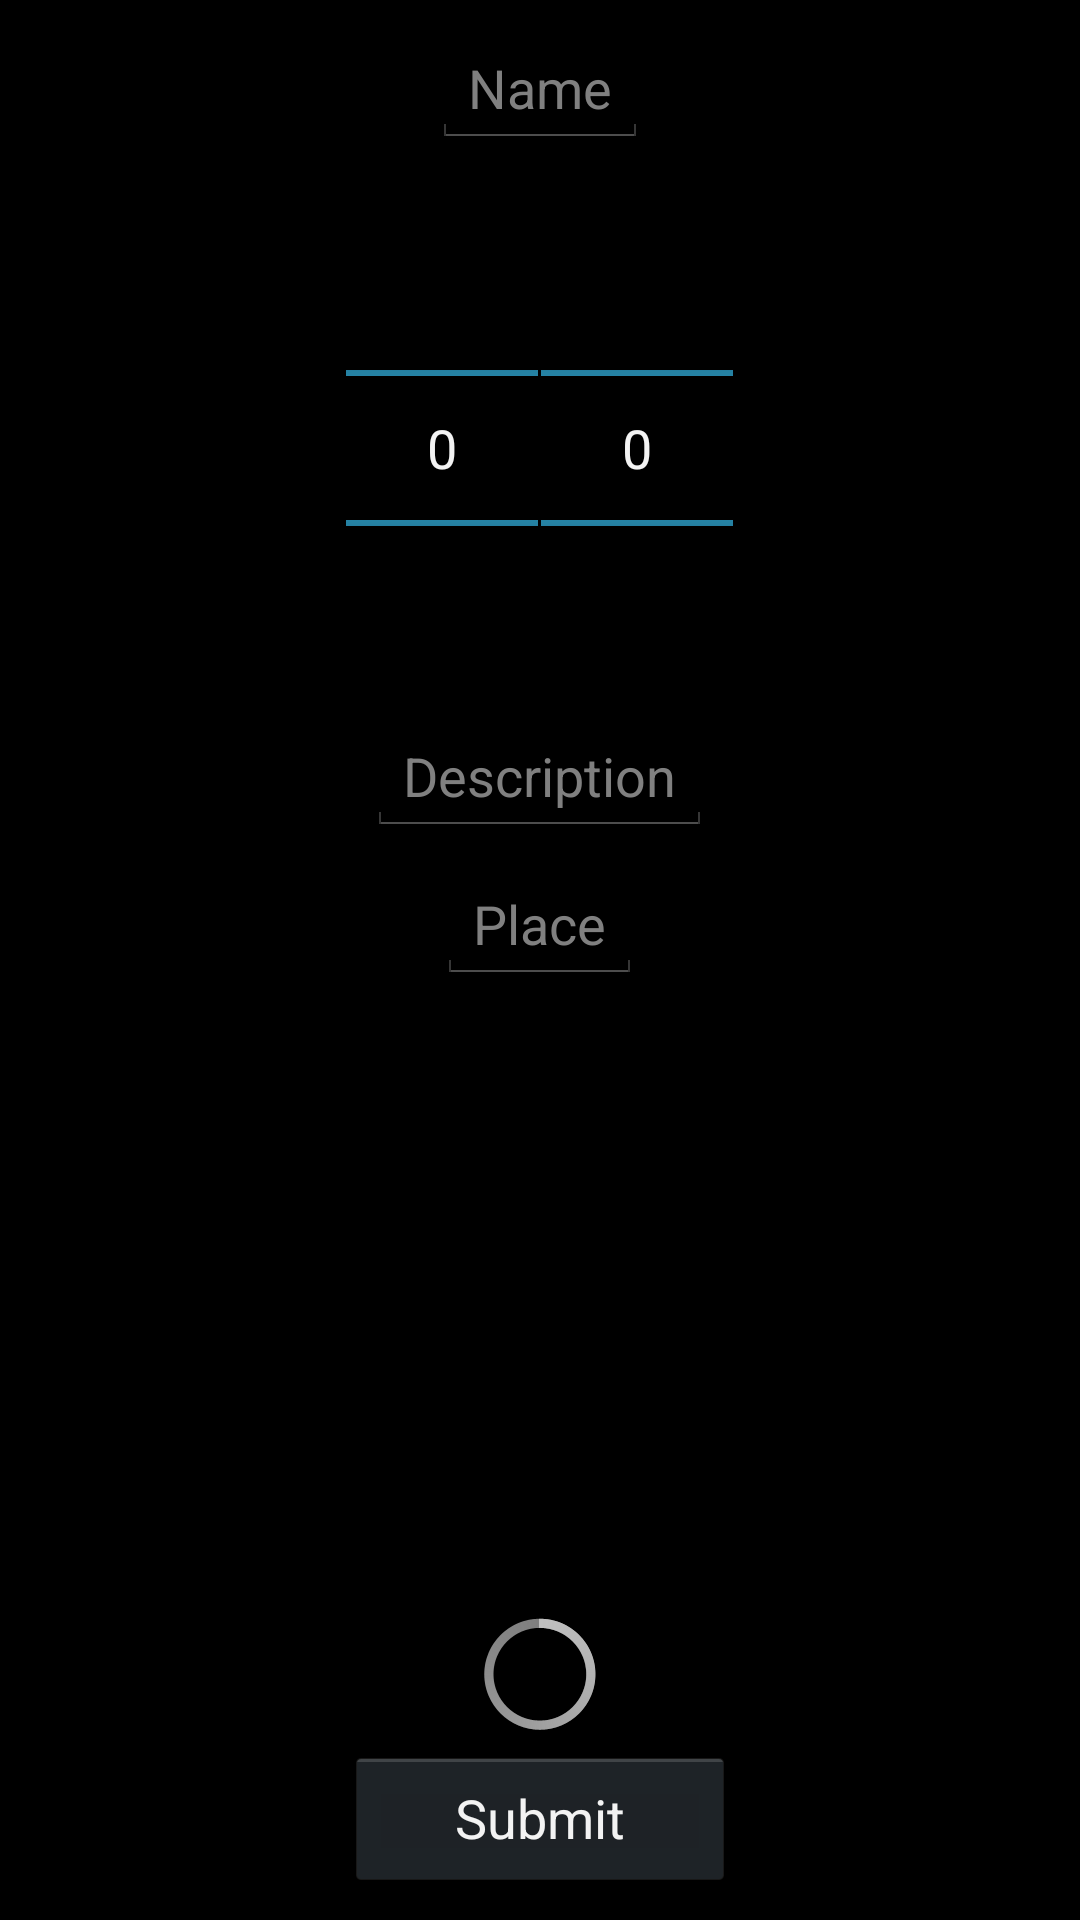

This screen was rendered from an Android layout file. Write that file and the resources it references.
<!-- AndroidManifest.xml: application theme Theme.Example -->
<!-- res/layout/fragment_new_event.xml -->
<RelativeLayout xmlns:tools="http://schemas.android.com/tools"
    android:layout_width="fill_parent"
    android:layout_height="fill_parent"
    android:layout_marginLeft="20dp"
    xmlns:android="http://schemas.android.com/apk/res/android">

    <EditText
        android:layout_width="wrap_content"
        android:layout_height="wrap_content"
        android:id="@+id/event_add_name"
        android:hint="Name"
        android:layout_below="@+id/textView"
        android:layout_marginTop="10dp"
        android:layout_centerHorizontal="true" />


    <View
        android:layout_width="1sp"
        android:layout_height="1sp"
        android:layout_centerHorizontal="true"
        android:id="@+id/divider" />

    <NumberPicker
        android:layout_width="wrap_content"
        android:layout_height="wrap_content"
        android:id="@+id/numberPicker"
        android:layout_below="@+id/event_add_name"
        android:layout_toLeftOf="@id/divider"
        android:layout_marginTop="10dp"
        tools:ignore="RtlCompat,RtlHardcoded" />
    <NumberPicker
        android:layout_width="wrap_content"
        android:layout_height="wrap_content"
        android:id="@+id/numberPicker2"
        android:layout_below="@+id/event_add_name"
        android:layout_marginTop="10dp"
        android:layout_toRightOf="@+id/divider"
        tools:ignore="RtlHardcoded" />

    <Button
        android:layout_width="wrap_content"
        android:layout_height="wrap_content"
        android:minWidth="130sp"
        android:text="Submit"
        android:id="@+id/event_add_submit"
        android:layout_marginBottom="10dp"
        android:layout_alignParentBottom="true"
        android:layout_centerHorizontal="true" />

    <ProgressBar
        android:layout_width="wrap_content"
        android:layout_height="wrap_content"
        android:id="@+id/event_add_progress"
        android:layout_above="@+id/event_add_submit"
        tools:ignore="RtlHardcoded"
        android:layout_centerHorizontal="true" />

    <EditText
        android:layout_width="wrap_content"
        android:layout_height="wrap_content"
        android:id="@+id/event_add_where"
        android:hint="Place"
        android:layout_below="@+id/event_add_desc"
        android:layout_centerHorizontal="true"
        android:layout_marginTop="10dp" />

    <EditText
        android:layout_width="wrap_content"
        android:layout_height="wrap_content"
        android:hint="Description"
        android:id="@+id/event_add_desc"
        android:layout_centerVertical="true"
        android:layout_below="@+id/numberPicker"
        android:layout_centerHorizontal="true" />


</RelativeLayout>
<!-- resources referenced by this layout -->
<resources>
  <style name="Theme.Example" parent="@android:style/Theme.Holo">
          <item name="android:actionBarItemBackground">@drawable/selectable_background_example</item>
          <item name="android:popupMenuStyle">@style/PopupMenu.Example</item>
          <item name="android:dropDownListViewStyle">@style/DropDownListView.Example</item>
          <item name="android:actionBarTabStyle">@style/ActionBarTabStyle.Example</item>
          <item name="android:actionDropDownStyle">@style/DropDownNav.Example</item>
          <item name="android:actionBarStyle">@style/ActionBar.Transparent.Example</item>
          <item name="android:actionModeBackground">@drawable/cab_background_top_example</item>
          <item name="android:actionModeSplitBackground">@drawable/cab_background_bottom_example
          </item>
          <item name="android:actionModeCloseButtonStyle">@style/ActionButton.CloseMode.Example</item>
      </style>
  <style name="PopupMenu.Example" parent="@android:style/Widget.Holo.ListPopupWindow">
          <item name="android:popupBackground">@drawable/menu_dropdown_panel_example</item>
      </style>
  <style name="DropDownListView.Example" parent="@android:style/Widget.Holo.ListView.DropDown">
          <item name="android:listSelector">@drawable/selectable_background_example</item>
      </style>
  <style name="ActionBarTabStyle.Example" parent="@android:style/Widget.Holo.ActionBar.TabView">
          <item name="android:background">@drawable/tab_indicator_ab_example</item>
      </style>
  <style name="DropDownNav.Example" parent="@android:style/Widget.Holo.Spinner">
          <item name="android:background">@drawable/spinner_background_ab_example</item>
          <item name="android:popupBackground">@drawable/menu_dropdown_panel_example</item>
          <item name="android:dropDownSelector">@drawable/selectable_background_example</item>
      </style>
  <style name="ActionBar.Transparent.Example" parent="@android:style/Widget.Holo.ActionBar">
          <item name="android:background">@drawable/ab_transparent_example</item>
          <item name="android:progressBarStyle">@style/ProgressBar.Example</item>
      </style>
  <style name="ActionButton.CloseMode.Example" parent="@android:style/Widget.Holo.ActionButton.CloseMode">
          <item name="android:background">@drawable/btn_cab_done_example</item>
      </style>
  <style name="ProgressBar.Example" parent="@android:style/Widget.Holo.ProgressBar.Horizontal">
          <item name="android:progressDrawable">@drawable/progress_horizontal_example</item>
      </style>
</resources>
